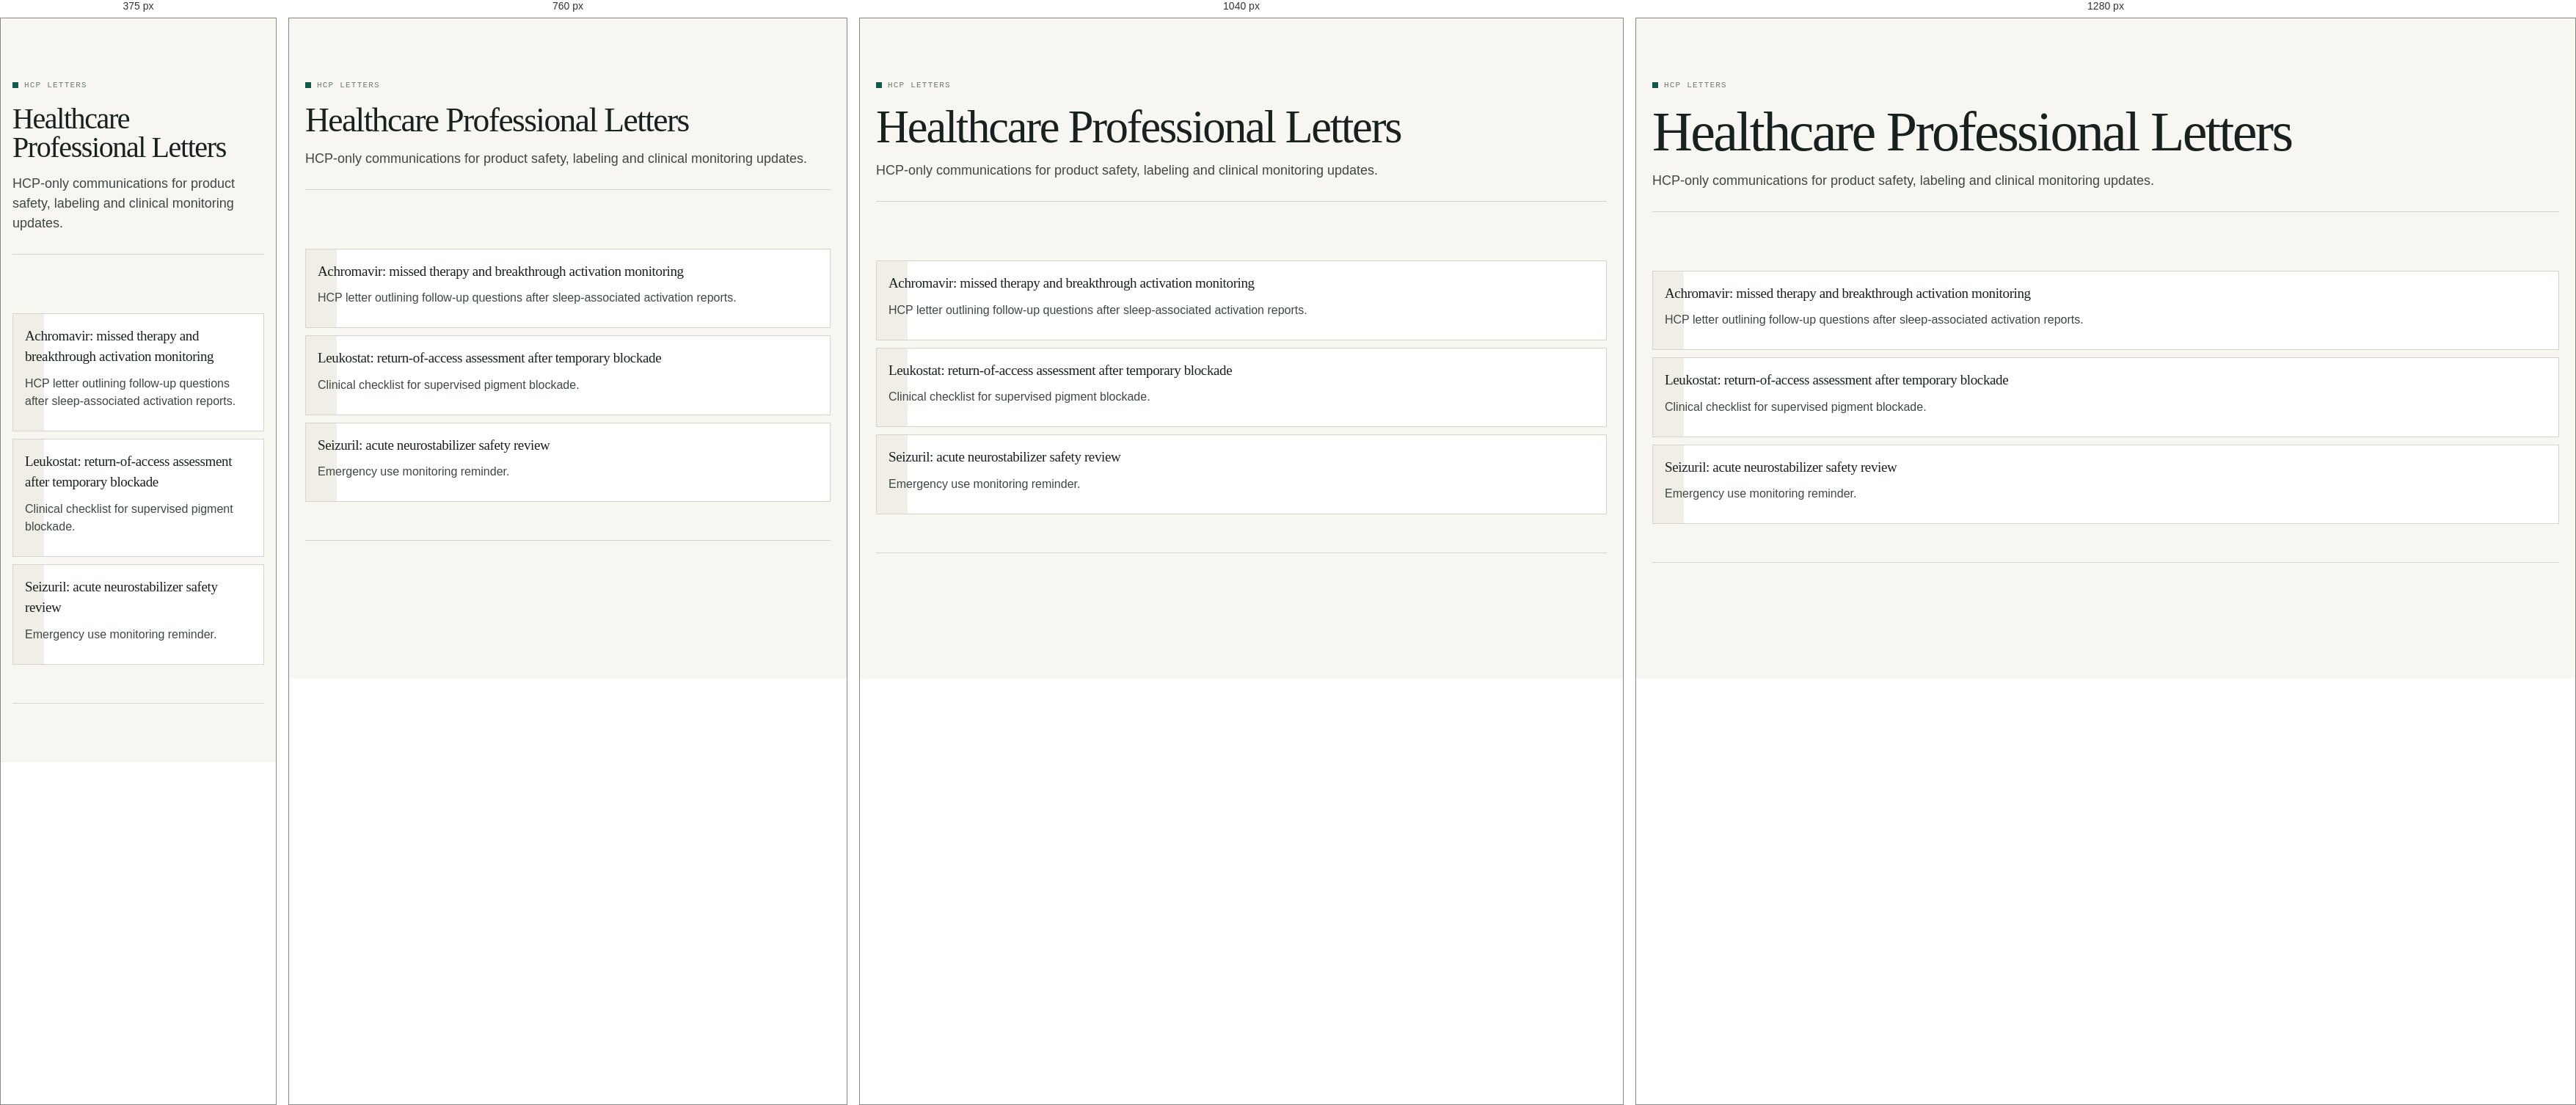
Rendered at 375 px, 760 px, 1040 px and 1280 px, left to right.

<!-- file: hcp-letters.html -->
<!doctype html>
<html lang="en">
<head>
  <meta charset="utf-8">
  <meta name="viewport" content="width=device-width, initial-scale=1">
  <title>Healthcare Professional Letters | Ordinate Therapeutics</title>
  <link rel="stylesheet" href="styles.css">
  <script defer src="app.js"></script>
</head>
<body data-page="safety">
  <div data-site-header></div>
  <main class="page">
    <header class="page-title">
      <div class="eyebrow">HCP letters</div>
      <h1>Healthcare Professional Letters</h1>
      <p>HCP-only communications for product safety, labeling and clinical monitoring updates.</p>
    </header>
    <section class="section" data-requires-hcp>
      <div class="document-stack">
        <article class="document-card"><h3>Achromavir: missed therapy and breakthrough activation monitoring</h3><p>HCP letter outlining follow-up questions after sleep-associated activation reports.</p></article>
        <article class="document-card"><h3>Leukostat: return-of-access assessment after temporary blockade</h3><p>Clinical checklist for supervised pigment blockade.</p></article>
        <article class="document-card"><h3>Seizuril: acute neurostabilizer safety review</h3><p>Emergency use monitoring reminder.</p></article>
      </div>
    </section>
  </main>
  <div data-site-footer></div>
</body>
</html>


/* @media block from styles.css */
@media (max-width: 1180px) {
  .nav-shell {
    grid-template-columns: auto auto;
  }

  .mobile-nav-button {
    display: inline-flex;
    justify-self: end;
  }

  .primary-nav,
  .utility-nav {
    grid-column: 1 / -1;
    justify-content: flex-start;
  }

  .site-header:not(.nav-open) .primary-nav,
  .site-header:not(.nav-open) .utility-nav {
    display: none;
  }
}

/* @media block from styles.css */
@media (max-width: 900px) {
  .hero,
  .product-detail-hero,
  .detail-layout,
  .split,
  .grid.cols-2,
  .grid.cols-3,
  .grid.cols-4,
  .section-title,
  .control-grid,
  .reg-strip-inner,
  .footer-grid {
    grid-template-columns: 1fr;
  }

  .hero {
    padding-top: 42px;
  }

  .coordinate-visual {
    min-height: 320px;
  }

  .audience-grid {
    grid-template-columns: 1fr;
  }

  .top-notice,
  .gate-head {
    flex-direction: column;
    align-items: flex-start;
  }
}

/* @media block from styles.css */
@media (max-width: 620px) {
  .page,
  .hero,
  .page-wide,
  .nav-shell,
  .footer-inner {
    padding-left: 16px;
    padding-right: 16px;
  }

  .product-detail-hero,
  .card,
  .panel,
  .callout-band {
    padding: 18px;
  }

  .meta-row {
    grid-template-columns: 1fr;
    gap: 4px;
  }

  .hero h1 {
    font-size: 46px;
  }
}